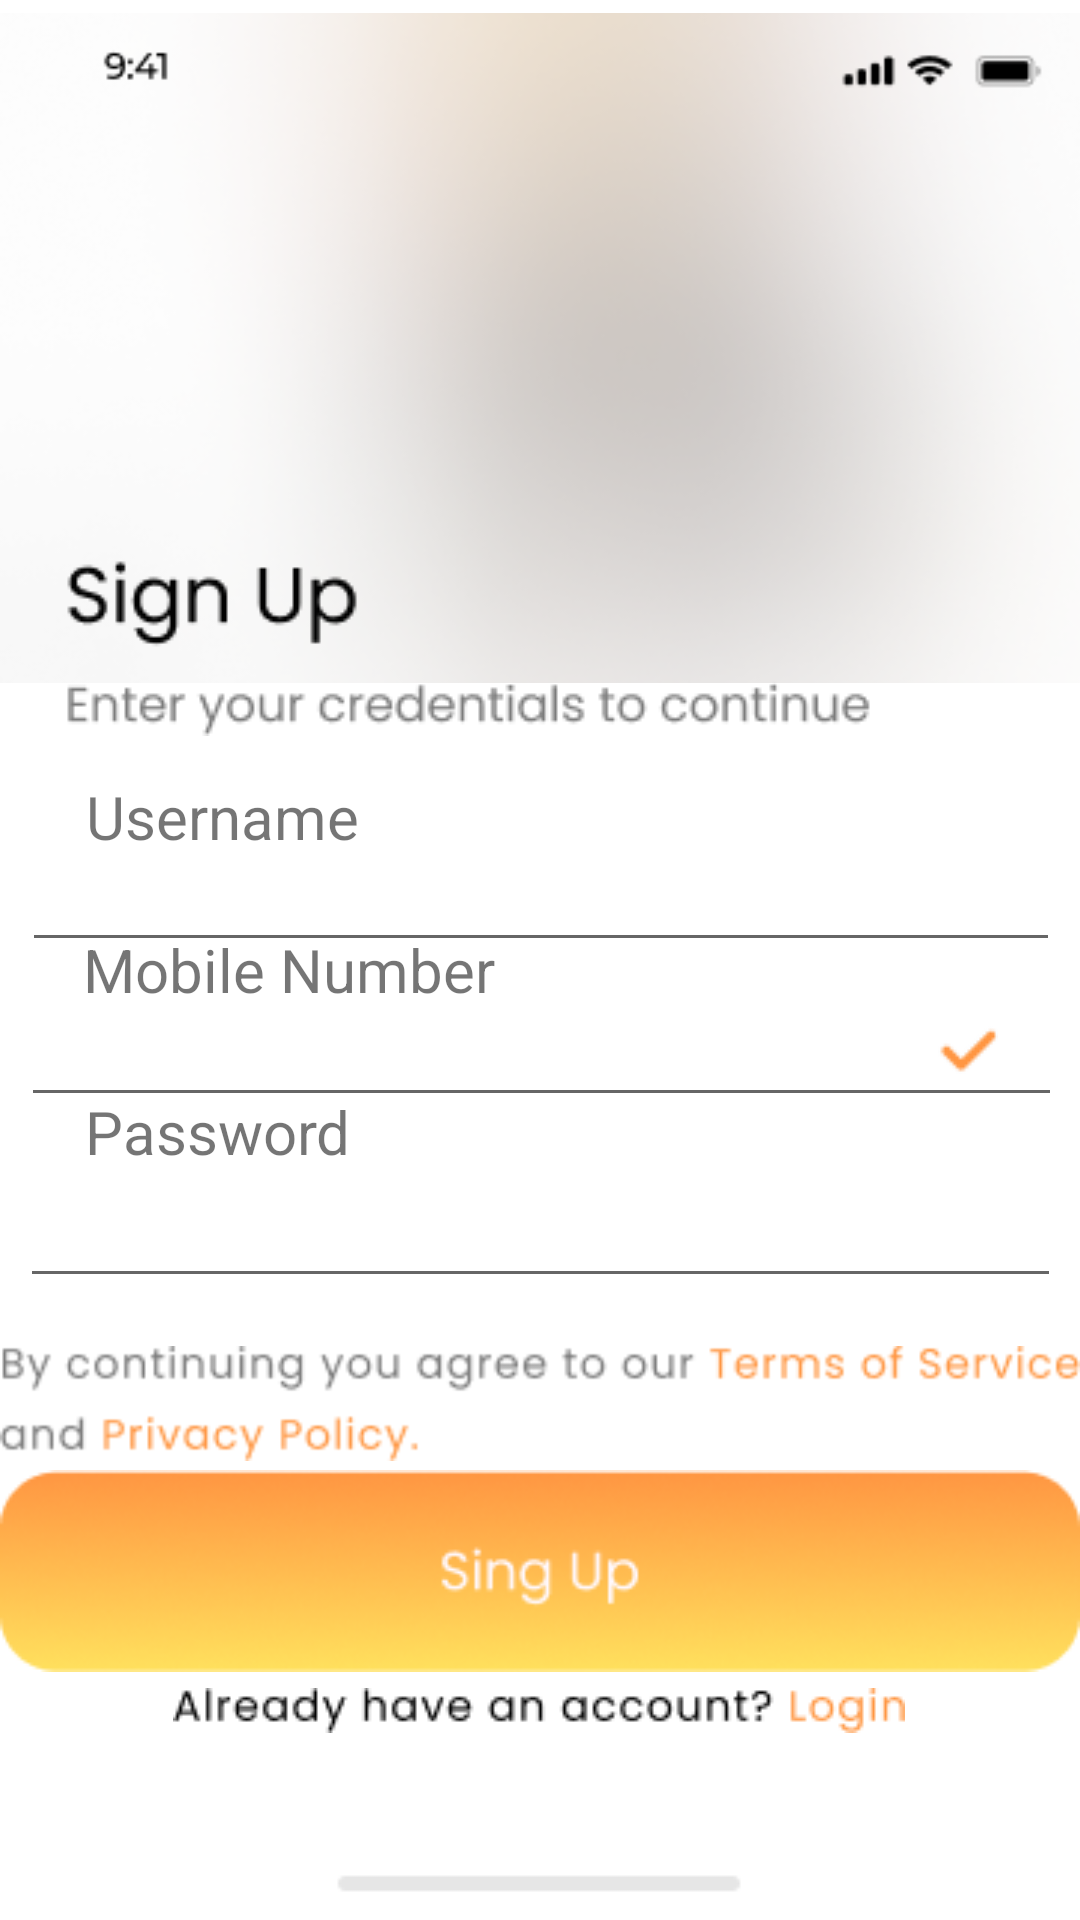

Layout XML and referenced resources for this Android screen:
<!-- AndroidManifest.xml: application theme Theme.Nyampah11 -->
<!-- res/layout/activity_sign_up.xml -->
<?xml version="1.0" encoding="utf-8"?>
<androidx.constraintlayout.widget.ConstraintLayout xmlns:android="http://schemas.android.com/apk/res/android"
    xmlns:app="http://schemas.android.com/apk/res-auto"
    xmlns:tools="http://schemas.android.com/tools"
    android:layout_width="match_parent"
    android:layout_height="match_parent"
    tools:context=".SignUp">

    <ImageView
        android:id="@+id/imageView34"
        android:layout_width="411dp"
        android:layout_height="232dp"
        app:layout_constraintBottom_toBottomOf="parent"
        app:layout_constraintEnd_toEndOf="parent"
        app:layout_constraintHorizontal_bias="0.0"
        app:layout_constraintStart_toStartOf="parent"
        app:layout_constraintTop_toTopOf="parent"
        app:layout_constraintVertical_bias="0.0"
        app:srcCompat="@drawable/mask45" />

    <ImageView
        android:id="@+id/imageView38"
        android:layout_width="wrap_content"
        android:layout_height="wrap_content"
        app:layout_constraintBottom_toBottomOf="parent"
        app:layout_constraintEnd_toEndOf="parent"
        app:layout_constraintHorizontal_bias="1.0"
        app:layout_constraintStart_toStartOf="parent"
        app:layout_constraintTop_toTopOf="parent"
        app:layout_constraintVertical_bias="0.0"
        app:srcCompat="@drawable/bar2" />

    <ImageView
        android:id="@+id/imageView39"
        android:layout_width="wrap_content"
        android:layout_height="wrap_content"
        app:layout_constraintBottom_toBottomOf="parent"
        app:layout_constraintEnd_toEndOf="parent"
        app:layout_constraintHorizontal_bias="0.478"
        app:layout_constraintStart_toStartOf="parent"
        app:layout_constraintTop_toTopOf="parent"
        app:layout_constraintVertical_bias="0.746"
        app:srcCompat="@drawable/bycounti" />

    <ImageView
        android:id="@+id/imageView40"
        android:layout_width="wrap_content"
        android:layout_height="wrap_content"
        app:layout_constraintBottom_toBottomOf="parent"
        app:layout_constraintEnd_toEndOf="parent"
        app:layout_constraintHorizontal_bias="0.241"
        app:layout_constraintStart_toStartOf="parent"
        app:layout_constraintTop_toTopOf="@+id/imageView34"
        app:layout_constraintVertical_bias="0.317"
        app:srcCompat="@drawable/signupp" />

    <EditText
        android:id="@+id/editTextNumber"
        android:layout_width="347dp"
        android:layout_height="44dp"
        android:ems="10"
        android:inputType="number"
        app:layout_constraintBottom_toBottomOf="parent"
        app:layout_constraintEnd_toEndOf="parent"
        app:layout_constraintHorizontal_bias="0.531"
        app:layout_constraintStart_toStartOf="parent"
        app:layout_constraintTop_toTopOf="parent"
        app:layout_constraintVertical_bias="0.551" />

    <TextView
        android:id="@+id/textView4"
        android:layout_width="wrap_content"
        android:layout_height="wrap_content"
        android:text="Password"
        android:textSize="20sp"
        app:layout_constraintBottom_toBottomOf="parent"
        app:layout_constraintEnd_toEndOf="parent"
        app:layout_constraintHorizontal_bias="0.105"
        app:layout_constraintStart_toStartOf="parent"
        app:layout_constraintTop_toTopOf="parent"
        app:layout_constraintVertical_bias="0.593" />

    <EditText
        android:id="@+id/editTextTextPersonName"
        android:layout_width="346dp"
        android:layout_height="44dp"
        android:ems="10"
        android:inputType="textPersonName"
        app:layout_constraintBottom_toBottomOf="parent"
        app:layout_constraintEnd_toEndOf="parent"
        app:layout_constraintHorizontal_bias="0.523"
        app:layout_constraintStart_toStartOf="parent"
        app:layout_constraintTop_toTopOf="parent"
        app:layout_constraintVertical_bias="0.464" />

    <TextView
        android:id="@+id/textView3"
        android:layout_width="wrap_content"
        android:layout_height="wrap_content"
        android:text="Mobile Number"
        android:textSize="20sp"
        app:layout_constraintBottom_toBottomOf="parent"
        app:layout_constraintEnd_toEndOf="@+id/imageView38"
        app:layout_constraintHorizontal_bias="0.124"
        app:layout_constraintStart_toStartOf="parent"
        app:layout_constraintTop_toTopOf="parent"
        app:layout_constraintVertical_bias="0.505" />

    <TextView
        android:id="@+id/textView2"
        android:layout_width="wrap_content"
        android:layout_height="wrap_content"
        android:text="Username"
        android:textSize="20sp"
        app:layout_constraintBottom_toBottomOf="parent"
        app:layout_constraintEnd_toEndOf="parent"
        app:layout_constraintHorizontal_bias="0.106"
        app:layout_constraintStart_toStartOf="parent"
        app:layout_constraintTop_toTopOf="parent"
        app:layout_constraintVertical_bias="0.422" />

    <ImageView
        android:id="@+id/imageView41"
        android:layout_width="wrap_content"
        android:layout_height="wrap_content"
        app:layout_constraintBottom_toBottomOf="parent"
        app:layout_constraintEnd_toEndOf="parent"
        app:layout_constraintHorizontal_bias="0.92"
        app:layout_constraintStart_toStartOf="parent"
        app:layout_constraintTop_toTopOf="parent"
        app:layout_constraintVertical_bias="0.548"
        app:srcCompat="@drawable/vector" />

    <EditText
        android:id="@+id/editTextTextPassword"
        android:layout_width="347dp"
        android:layout_height="54dp"
        android:ems="10"
        android:inputType="textPassword"
        app:layout_constraintBottom_toBottomOf="parent"
        app:layout_constraintEnd_toEndOf="parent"
        app:layout_constraintHorizontal_bias="0.515"
        app:layout_constraintStart_toStartOf="parent"
        app:layout_constraintTop_toTopOf="parent"
        app:layout_constraintVertical_bias="0.646" />

    <ImageView
        android:id="@+id/imageView42"
        android:layout_width="wrap_content"
        android:layout_height="wrap_content"
        app:layout_constraintBottom_toBottomOf="parent"
        app:layout_constraintEnd_toEndOf="parent"
        app:layout_constraintHorizontal_bias="0.489"
        app:layout_constraintStart_toStartOf="parent"
        app:layout_constraintTop_toTopOf="parent"
        app:layout_constraintVertical_bias="0.856"
        app:srcCompat="@drawable/button3"
        android:onClick="button3"
        tools:ignore="OnClick" />

    <ImageView
        android:id="@+id/imageView43"
        android:layout_width="wrap_content"
        android:layout_height="wrap_content"
        app:layout_constraintBottom_toBottomOf="parent"
        app:layout_constraintEnd_toEndOf="parent"
        app:layout_constraintHorizontal_bias="0.497"
        app:layout_constraintStart_toStartOf="parent"
        app:layout_constraintTop_toTopOf="parent"
        app:layout_constraintVertical_bias="0.9"
        app:srcCompat="@drawable/already" />

    <ImageView
        android:id="@+id/imageView44"
        android:layout_width="wrap_content"
        android:layout_height="wrap_content"
        app:layout_constraintBottom_toBottomOf="parent"
        app:layout_constraintEnd_toEndOf="parent"
        app:layout_constraintHorizontal_bias="0.498"
        app:layout_constraintStart_toStartOf="parent"
        app:layout_constraintTop_toTopOf="parent"
        app:layout_constraintVertical_bias="0.997"
        app:srcCompat="@drawable/bar" />
</androidx.constraintlayout.widget.ConstraintLayout>
<!-- resources referenced by this layout -->
<resources>
  <!-- drawable already: png bitmap (drawable, 2208 bytes) -->
  <!-- drawable bar: png bitmap (drawable, 226 bytes) -->
  <!-- drawable bar2: png bitmap (drawable, 1057 bytes) -->
  <!-- drawable button3: png bitmap (drawable, 15055 bytes) -->
  <!-- drawable bycounti: png bitmap (drawable, 5471 bytes) -->
  <!-- drawable mask45: png bitmap (drawable, 53278 bytes) -->
  <!-- drawable signupp: png bitmap (drawable, 4160 bytes) -->
  <!-- drawable vector: png bitmap (drawable, 436 bytes) -->
  <style name="Theme.Nyampah11" parent="Theme.MaterialComponents.DayNight.DarkActionBar">
          
          <item name="colorPrimary">@color/purple_500</item>
          <item name="colorPrimaryVariant">@color/purple_700</item>
          <item name="colorOnPrimary">@color/white</item>
          
          <item name="colorSecondary">@color/teal_200</item>
          <item name="colorSecondaryVariant">@color/teal_700</item>
          <item name="colorOnSecondary">@color/black</item>
          
          <item name="android:statusBarColor" tools:targetApi="l">?attr/colorPrimaryVariant</item>
          
      </style>
  <!-- not gathered from this repository: default colours our renderer supplied (Android Studio template values) -->
  <color name="purple_500">#FF6200EE</color>
  <color name="purple_700">#FF3700B3</color>
  <color name="teal_200">#FF03DAC5</color>
  <color name="teal_700">#FF018786</color>
  <color name="black">#FF000000</color>
  <color name="white">#FFFFFFFF</color>
</resources>
